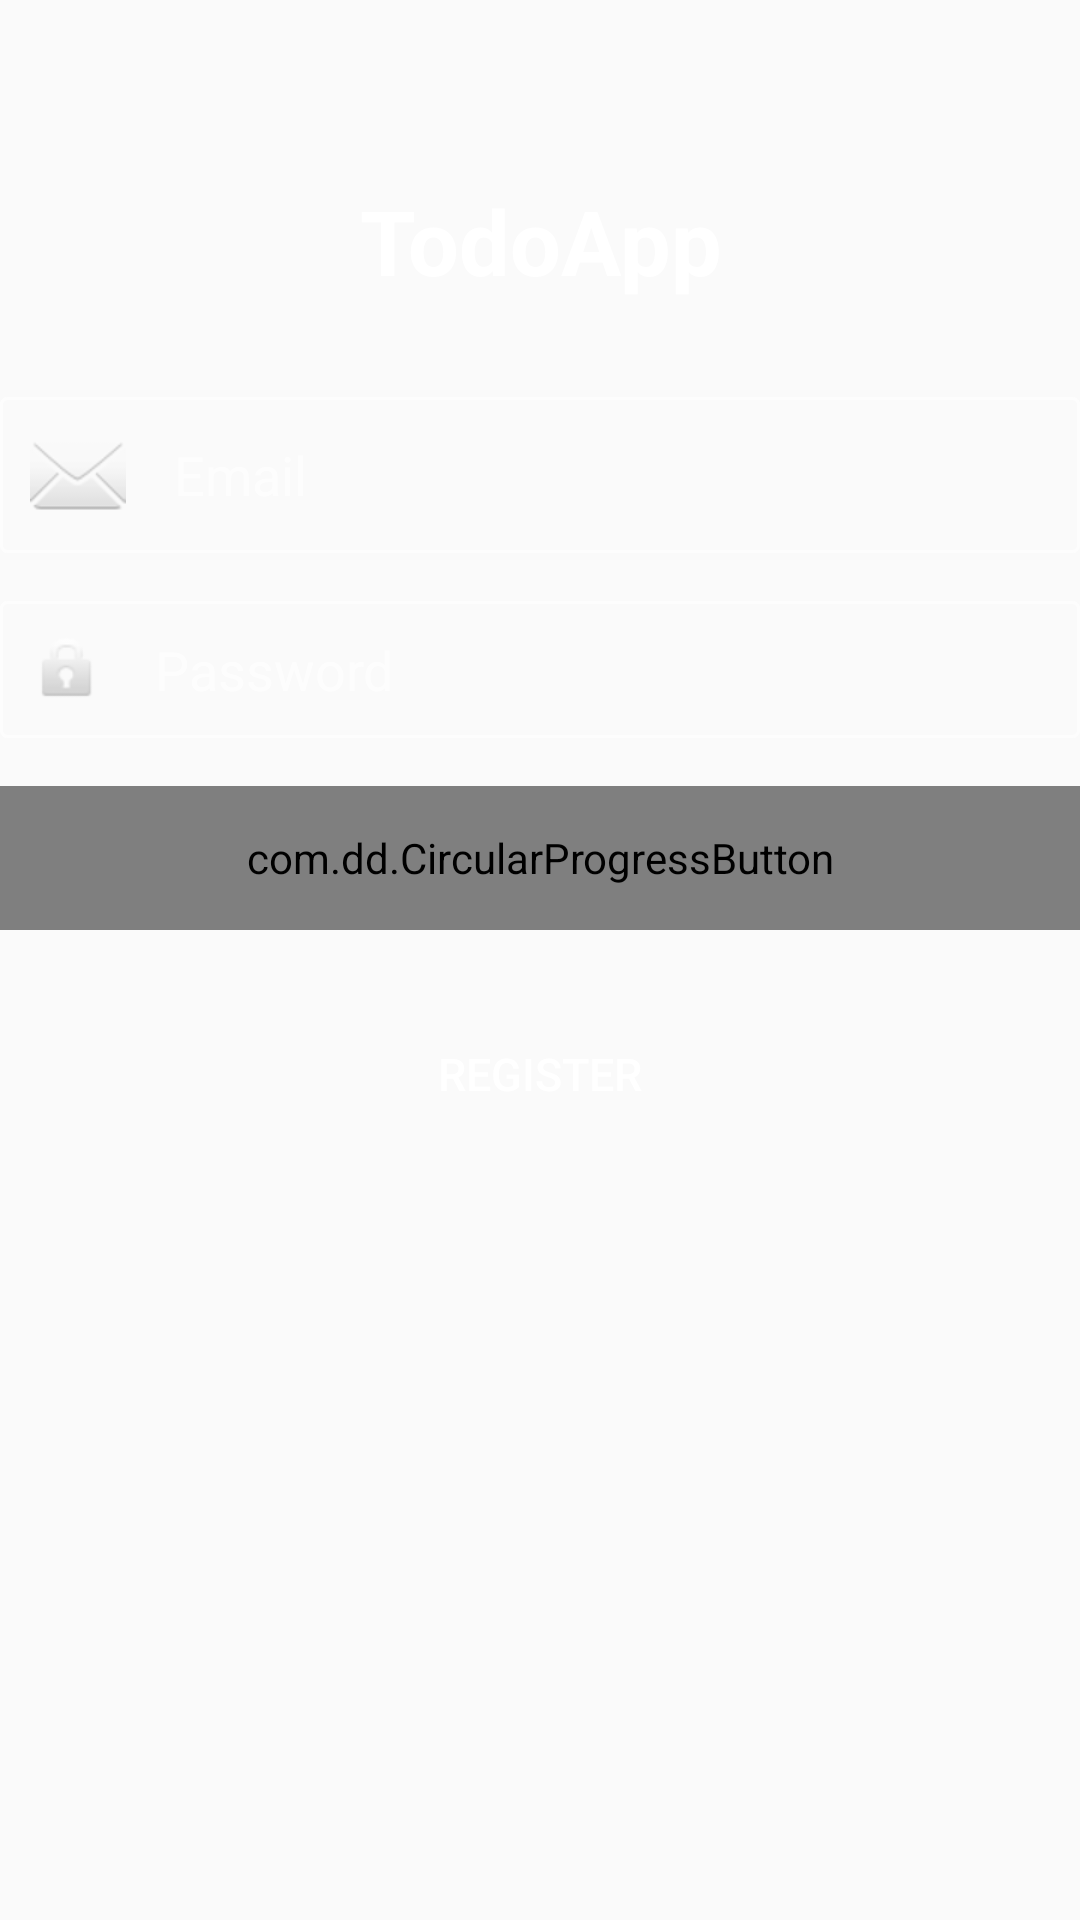

Produce the Android XML layout that renders to this screen, including the resource entries it uses.
<!-- AndroidManifest.xml: activity theme AppTheme.NoActionBar -->
<!-- res/layout/activity_login.xml -->
<?xml version="1.0" encoding="utf-8"?>
<LinearLayout xmlns:android="http://schemas.android.com/apk/res/android"
    xmlns:app="http://schemas.android.com/apk/res-auto"
    android:orientation="vertical"
    android:layout_width="match_parent"
    android:layout_margin="24dp"
    android:layout_height="match_parent">


    <TextView
        android:layout_width="match_parent"
        android:layout_height="wrap_content"
        android:layout_marginTop="60dp"
        android:layout_marginBottom="16dp"
        android:text="@string/app_name"
        android:textStyle="bold"
        android:textSize="30sp"
        android:gravity="center"
        android:textColor="@android:color/white" />

    <EditText
        android:id="@+id/email_edit_text"
        style="@style/BorderedEditTextBox"
        android:drawableLeft="@android:drawable/ic_dialog_email"
        android:drawablePadding="16dp"
        android:layout_marginTop="16dp"
        android:inputType="textEmailAddress"
        android:layout_width="match_parent"
        android:layout_height="wrap_content"
        android:hint="@string/email" />

    <EditText
        android:id="@+id/password_edit_text"
        style="@style/BorderedEditTextBox"
        android:drawableLeft="@android:drawable/ic_lock_idle_lock"
        android:drawablePadding="16dp"
        android:layout_marginTop="16dp"
        android:layout_width="match_parent"
        android:layout_height="wrap_content"
        android:hint="@string/password"
        android:inputType="textWebPassword" />

    <com.dd.CircularProgressButton
        android:id="@+id/login_button"
        android:layout_width="fill_parent"
        android:layout_height="48dp"
        android:layout_marginTop="16dp"
        android:textColor="@android:color/white"
        android:textAllCaps="true"
        android:textSize="15sp"
        app:cpb_cornerRadius="2dp"
        app:cpb_textComplete="Logged in"
        app:cpb_textError="Error Logging in"
        app:cpb_textIdle="Login"
        app:cpb_selectorIdle="@drawable/idle_state_selector" />

    <LinearLayout
        android:layout_width="fill_parent"
        android:layout_marginTop="24dp"
        android:orientation="horizontal"
        android:layout_height="wrap_content">

        <Button
            android:id="@+id/register_button"
            android:layout_width="fill_parent"
            android:layout_height="wrap_content"
            android:textColor="@android:color/white"
            android:text="Register"
            android:layout_gravity="center"
            android:background="@android:color/transparent"
            android:textSize="15sp"
            android:layout_weight="1" />

    </LinearLayout>
</LinearLayout>
<!-- resources referenced by this layout -->
<resources>
  <string name="app_name">TodoApp</string>
  <string name="email">Email</string>
  <string name="password">Password</string>
  <style name="BorderedEditTextBox">
          <item name="android:background">@drawable/textbox_border_white</item>
          <item name="android:textColor">@android:color/white</item>
          <item name="android:textColorHint">@color/white_af</item>
          <item name="android:padding">10dp</item>
          <item name="android:textCursorDrawable">@null</item>
      </style>
  <style name="AppTheme.NoActionBar">
          <item name="windowActionBar">false</item>
          <item name="windowNoTitle">true</item>
      </style>
  <!-- drawable textbox_border_white (drawable) -->
  <?xml version="1.0" encoding="utf-8"?>
  <layer-list xmlns:android="http://schemas.android.com/apk/res/android">
      <item>
          <shape>
              <stroke
                  android:width="1dp"
                  android:color="@color/white_af" />
              <corners android:radius="2dp" />
              <solid android:color="@android:color/transparent" />
          </shape>
      </item>
  </layer-list>
  <color name="white_af">#AAFFFFFF</color>
</resources>
